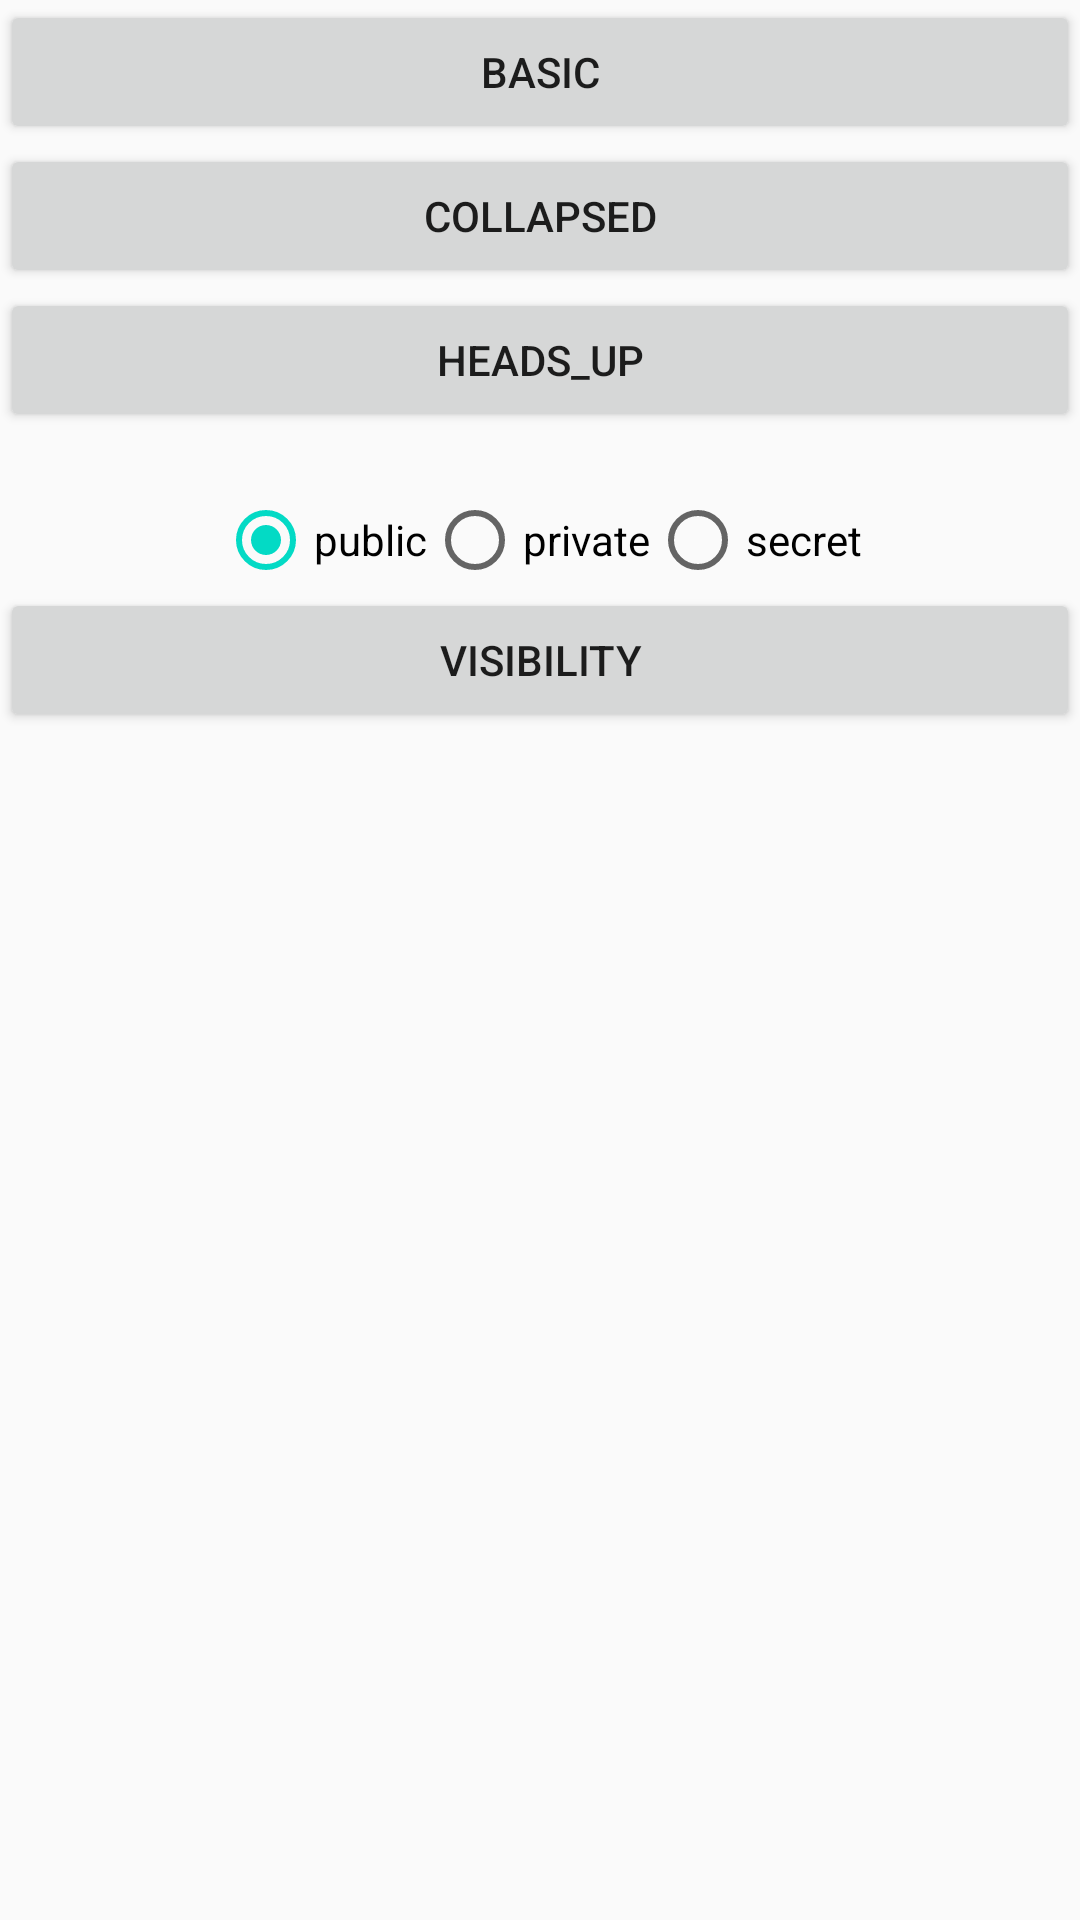

Produce the Android XML layout that renders to this screen, including the resource entries it uses.
<!-- AndroidManifest.xml: application theme AppTheme -->
<!-- res/layout/notification_layout.xml -->
<?xml version="1.0" encoding="utf-8"?>
<LinearLayout xmlns:android="http://schemas.android.com/apk/res/android"
    android:orientation="vertical"
    android:layout_width="match_parent"
    android:layout_height="match_parent">
    <Button
        android:text="basic"
        android:id="@+id/basic"
        android:layout_width="match_parent"
        android:layout_height="wrap_content"/>
    <Button
        android:text="collapsed"
        android:id="@+id/collapsed"
        android:layout_width="match_parent"
        android:layout_height="wrap_content"/>
    <Button
        android:text="heads_up"
        android:id="@+id/heads_up"
        android:layout_width="match_parent"
        android:layout_height="wrap_content"/>
       <RadioGroup
        android:gravity="center"
        android:id="@+id/visibility_radio_group"
        android:layout_width="match_parent"
        android:layout_height="wrap_content"
        android:orientation="horizontal"
        android:checkedButton="@+id/radio_button_public"
        android:layout_marginTop="20dp">

        <RadioButton
            android:id="@+id/radio_button_public"
            android:layout_width="wrap_content"
            android:layout_height="wrap_content"
            android:drawableTop="@drawable/d"
            android:text="public" />

        <RadioButton
            android:id="@+id/radio_button_private"
            android:layout_width="wrap_content"
            android:layout_height="wrap_content"
            android:drawableTop="@drawable/d"
            android:text="private" />

        <RadioButton
            android:id="@+id/radio_button_secret"
            android:layout_width="wrap_content"
            android:layout_height="wrap_content"
            android:drawableTop="@drawable/d"
            android:text="secret" />

    </RadioGroup>

    <Button
        android:id="@+id/visibility_bt"
        android:layout_width="fill_parent"
        android:layout_height="wrap_content"
        android:text="Visibility" />
</LinearLayout>
<!-- resources referenced by this layout -->
<resources>
  <style name="AppTheme" parent="Theme.AppCompat.Light.NoActionBar">
          
          
          <item name="colorPrimary">@color/colorPrimary</item>
          
          <item name="colorPrimaryDark">@color/colorPrimaryDark</item>
  
          <item name="colorAccent">@color/colorAccent</item>
      </style>
  <!-- not gathered from this repository: default colours our renderer supplied (Android Studio template values) -->
  <color name="colorPrimary">#FF6200EE</color>
  <color name="colorPrimaryDark">#FF3700B3</color>
  <color name="colorAccent">#FF03DAC5</color>
</resources>
